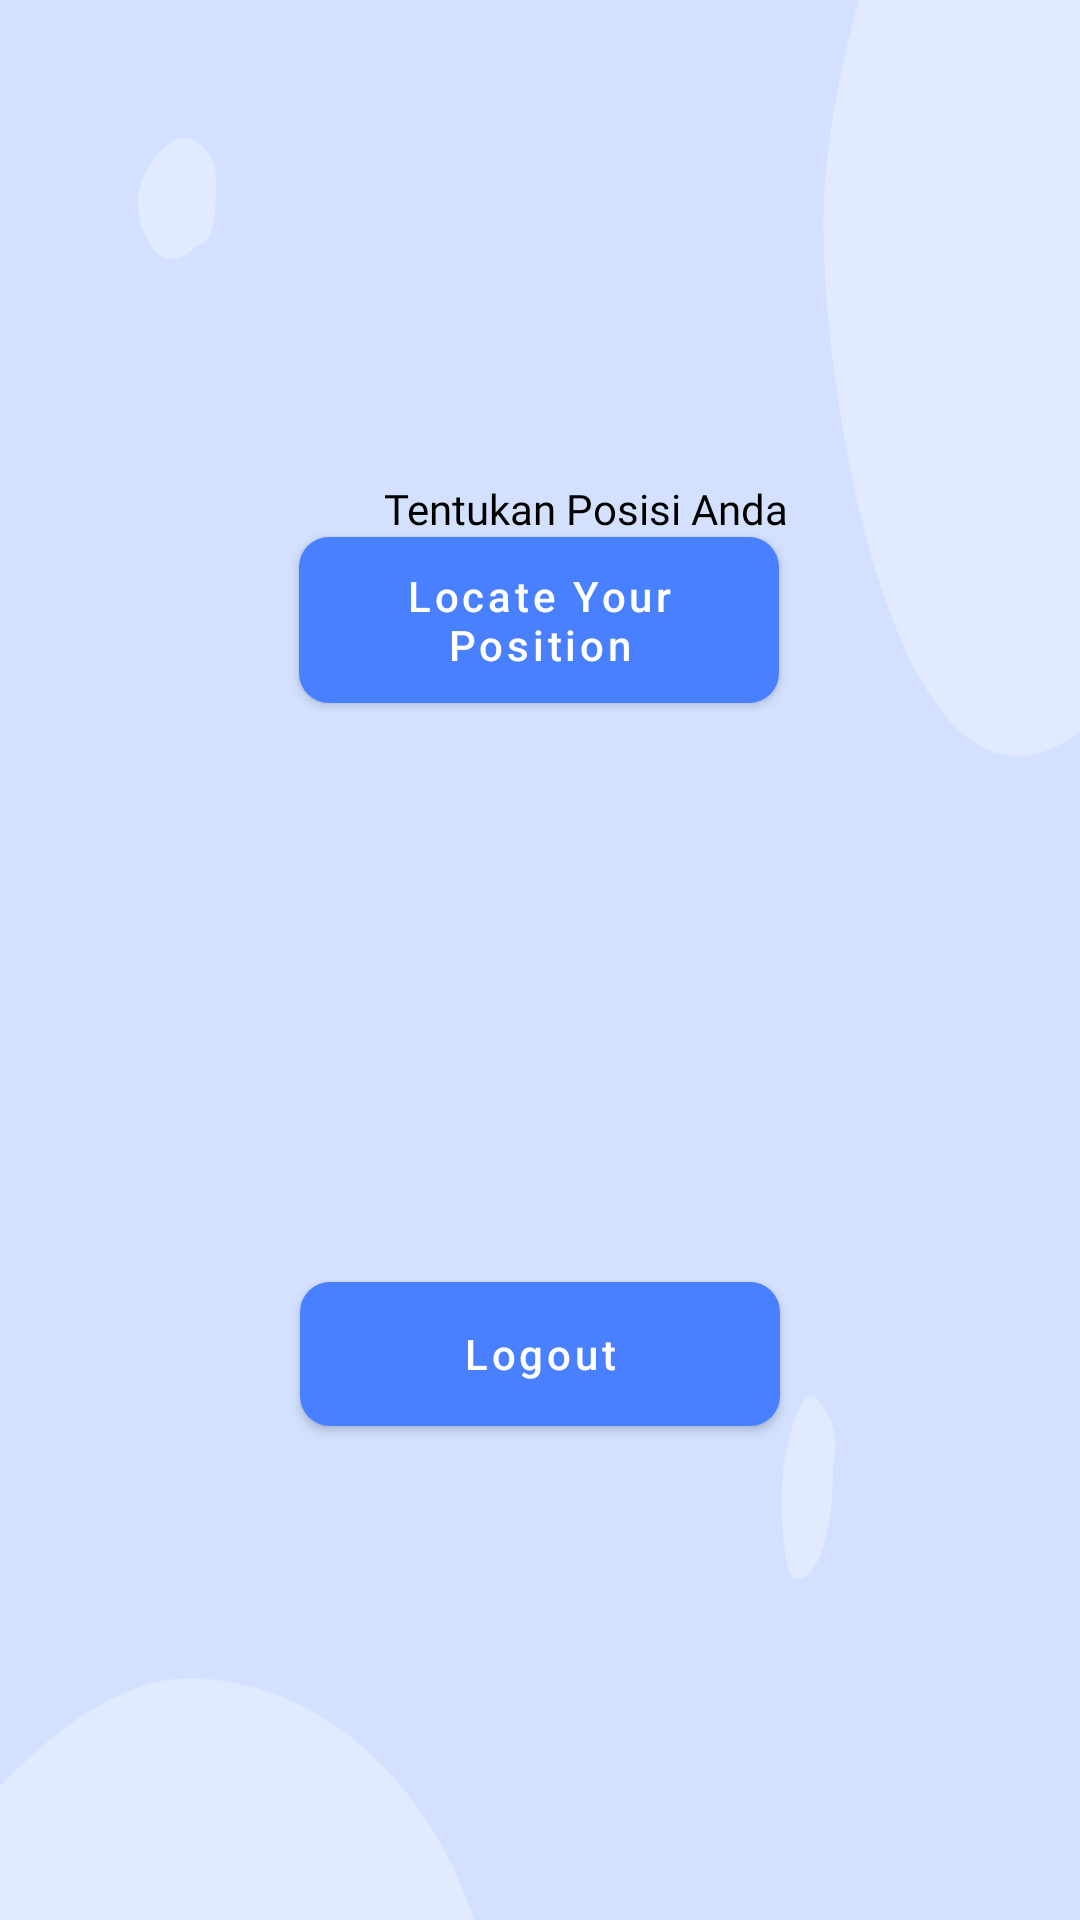

Write the Android layout XML for this screen, with the resource values it uses.
<!-- AndroidManifest.xml: application theme Theme.Uasandroid -->
<!-- res/layout/fragment_home.xml -->
<?xml version="1.0" encoding="utf-8"?>
<androidx.constraintlayout.widget.ConstraintLayout xmlns:android="http://schemas.android.com/apk/res/android"
    xmlns:app="http://schemas.android.com/apk/res-auto"
    xmlns:tools="http://schemas.android.com/tools"
    android:layout_width="match_parent"
    android:layout_height="match_parent"
    android:background="@drawable/background"
    tools:context=".Home">

    <TextView
        android:layout_width="wrap_content"
        android:layout_height="wrap_content"
        android:layout_marginStart="128dp"
        android:fontFamily="@font/poppins_medium"
        android:text="Tentukan Posisi Anda"
        android:textColor="@color/black"
        app:layout_constraintBottom_toTopOf="@+id/btnlokasi"
        app:layout_constraintStart_toStartOf="parent" />

    <Button
        android:id="@+id/btnlokasi"
        android:layout_width="160dp"
        android:layout_height="wrap_content"
        android:layout_margin="16dp"
        android:textAllCaps="false"
        android:text="Locate Your Position"
        android:background="@drawable/buttonshape"
        app:layout_constraintBottom_toBottomOf="parent"
        app:layout_constraintEnd_toEndOf="parent"
        app:layout_constraintHorizontal_bias="0.498"
        app:layout_constraintStart_toStartOf="parent"
        app:layout_constraintTop_toTopOf="parent"
        app:layout_constraintVertical_bias="0.295" />

    <Button
        android:id="@+id/btnLogout"
        android:layout_width="160dp"
        android:layout_height="wrap_content"
        android:layout_marginTop="28dp"
        android:background="@drawable/buttonshape"
        android:text="Logout"
        android:textAllCaps="false"
        app:layout_constraintBottom_toBottomOf="parent"
        app:layout_constraintEnd_toEndOf="parent"
        app:layout_constraintStart_toStartOf="parent"
        app:layout_constraintTop_toBottomOf="@+id/btnlokasi" />


</androidx.constraintlayout.widget.ConstraintLayout>
<!-- resources referenced by this layout -->
<resources>
  <color name="black">#FF000000</color>
  <!-- drawable background: png bitmap (drawable-v24, 17470 bytes) -->
  <!-- drawable buttonshape (drawable) -->
  <?xml version="1.0" encoding="utf-8"?>
  <shape android:shape="rectangle" xmlns:android="http://schemas.android.com/apk/res/android">
      <solid android:color="@color/blue_primary"/>
      <corners android:radius="10dp"/>
  </shape>
  <style name="Theme.Uasandroid" parent="Theme.MaterialComponents.DayNight.DarkActionBar">
          
          <item name="colorPrimary">@color/blue_primary</item>
          <item name="colorPrimaryVariant">@color/blue_secondary</item>
          <item name="colorOnPrimary">@color/white</item>
          
          <item name="colorSecondary">@color/teal_200</item>
          <item name="colorSecondaryVariant">@color/teal_700</item>
          <item name="colorOnSecondary">@color/black</item>
          
          <item name="android:statusBarColor" tools:targetApi="l">?attr/colorPrimaryVariant</item>
          
      </style>
  <color name="blue_primary">#4980FF</color>
  <color name="blue_secondary">#C4DDFF</color>
  <color name="white">#FFFFFFFF</color>
  <color name="teal_200">#FF03DAC5</color>
  <color name="teal_700">#FF018786</color>
</resources>
